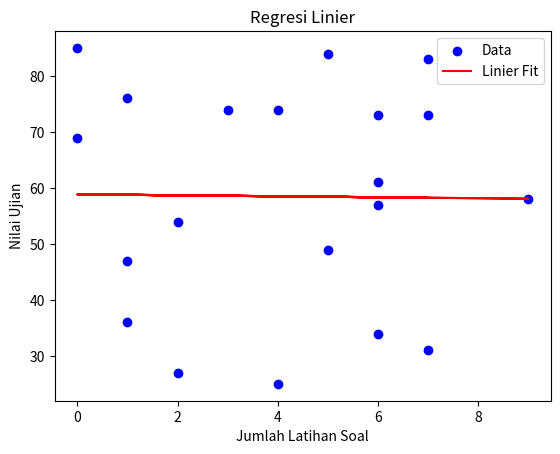

This figure's Python source:
import matplotlib.pyplot as plt


NL = [6, 5, 0, 2, 6, 0, 3, 1, 1, 4, 4, 6, 6, 1, 7, 7, 9, 5, 7, 2]
NT = [61.0, 84.0, 69.0, 27.0, 73.0, 85.0, 74.0, 36.0, 47.0, 74.0, 25.0, 34.0, 57.0, 76.0, 83.0, 31.0, 58.0, 49.0, 73.0, 54.0]

def regresi_linier(x, y):
    n = len(x)
    x_mean = sum(x) / n
    y_mean = sum(y) / n
    b = sum((x[i] - x_mean) * (y[i] - y_mean) for i in range(n)) / sum((x[i] - x_mean) ** 2 for i in range(n))
    a = y_mean - b * x_mean
    return a, b

def predict_linier(x, a, b):
    return [a + b * xi for xi in x]

a_linier, b_linier = regresi_linier(NL, NT)
NT_pred_linier = predict_linier(NL, a_linier, b_linier)

def galat_rms(y_true, y_pred):
    n = len(y_true)
    return (sum((y_true[i] - y_pred[i]) ** 2 for i in range(n)) / n) ** 0.5

galat_rms_linier = galat_rms(NT, NT_pred_linier)
print(f'Galat RMS (Linier): {galat_rms_linier}')

plt.scatter(NL, NT, color='blue', label='Data')
plt.plot(NL, NT_pred_linier, color='red', label='Linier Fit')
plt.title('Regresi Linier')
plt.xlabel('Jumlah Latihan Soal')
plt.ylabel('Nilai Ujian')
plt.legend()
plt.show()
